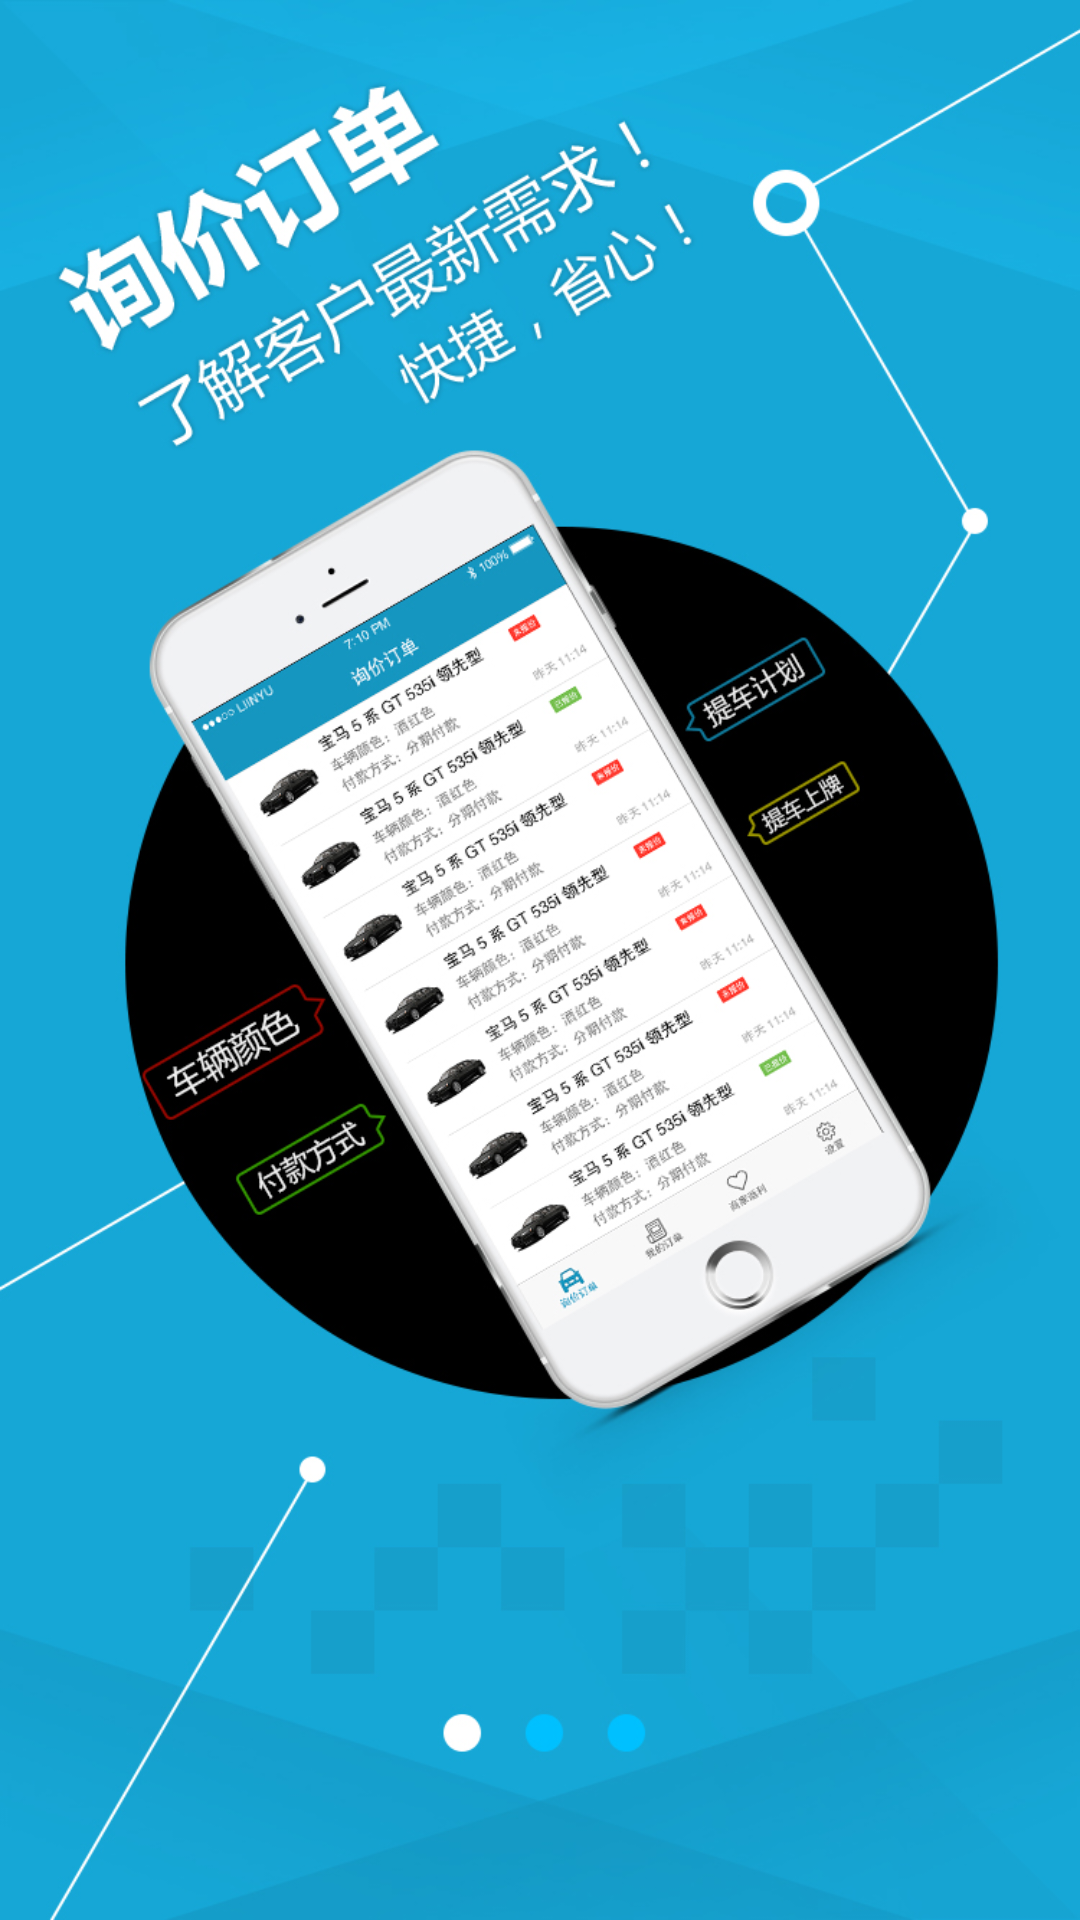

Reconstruct the res/layout file that produces this screen, plus the resources it refers to.
<!-- AndroidManifest.xml: application theme android:Theme.Black.NoTitleBar -->
<!-- res/layout/loading_viewpager1.xml -->
<?xml version="1.0" encoding="utf-8"?>
<LinearLayout xmlns:android="http://schemas.android.com/apk/res/android"
    android:layout_width="match_parent"
    android:layout_height="match_parent"
    android:orientation="vertical" >
    <ImageView 
        android:scaleType="fitCenter"
        android:layout_width="fill_parent"
        android:layout_height="fill_parent"
        android:background="@drawable/loading_vp1"
        />

</LinearLayout>
<!-- resources referenced by this layout -->
<resources>
  <!-- drawable loading_vp1: jpg bitmap (drawable-xhdpi, 359285 bytes) -->
</resources>
